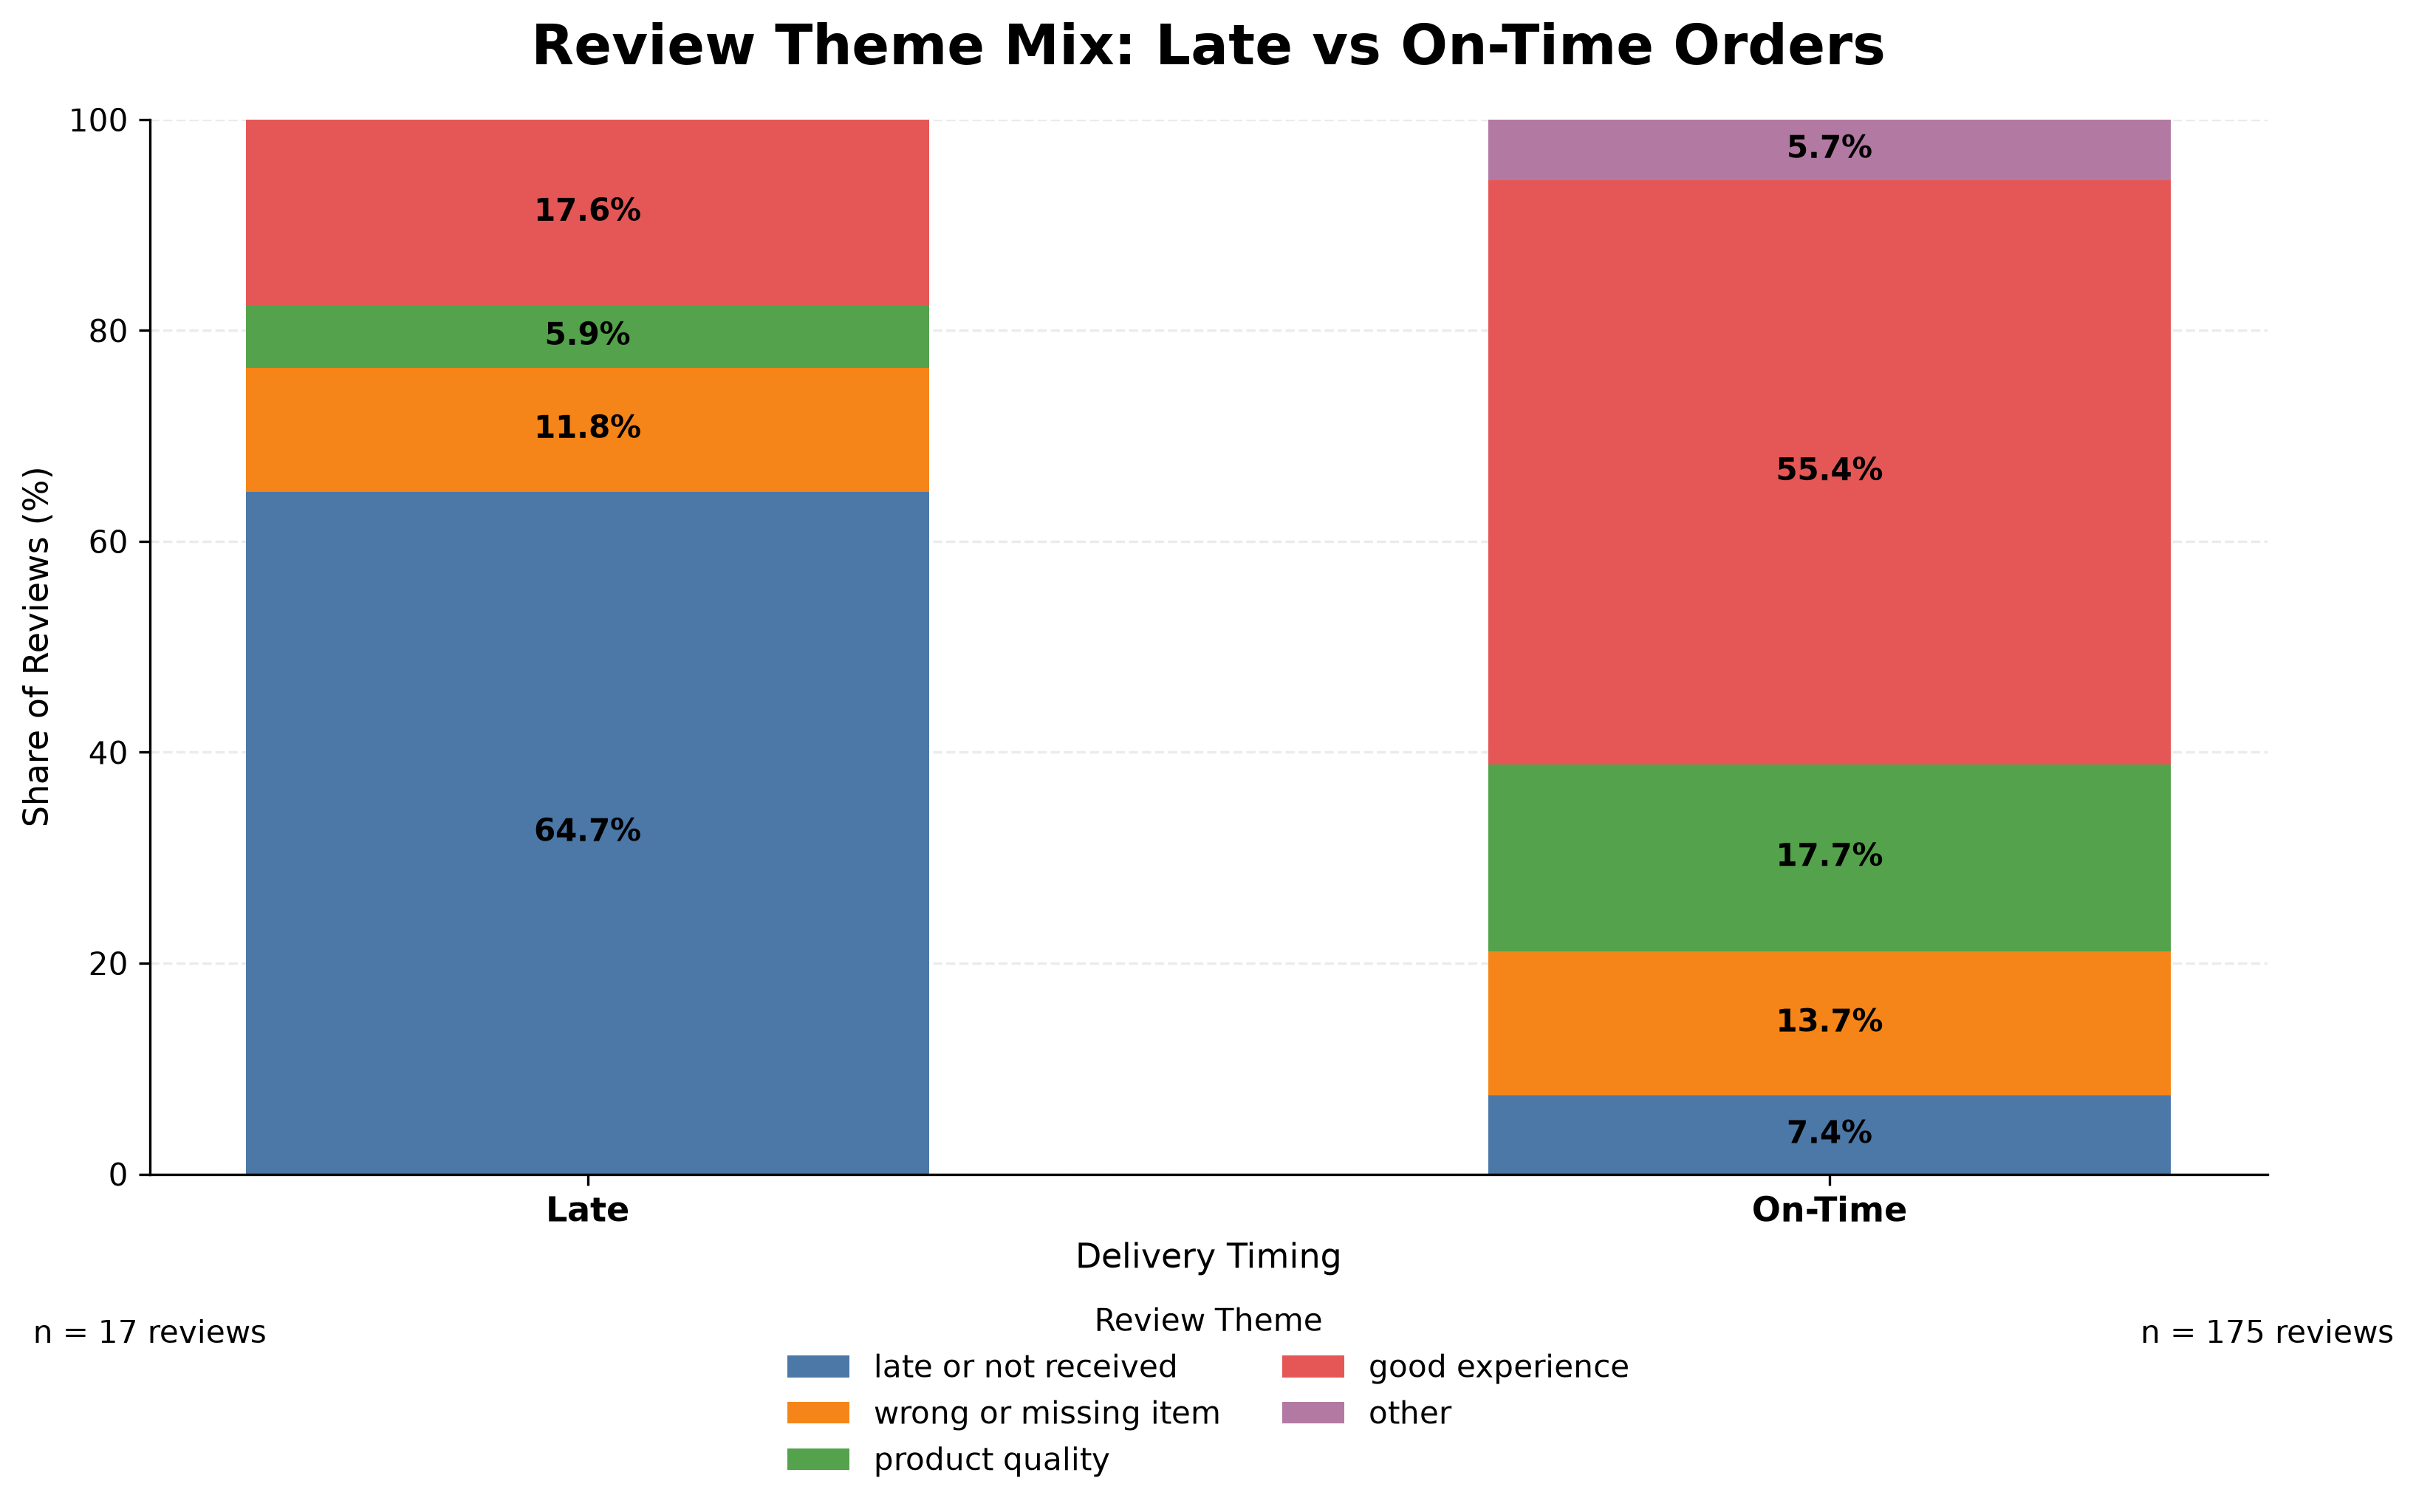

Source data for this figure (header and first rows):
theme, late_percentage, on_time_percentage
late or not received, 64.71, 7.43
wrong or missing item, 11.76, 13.71
product quality, 5.88, 17.71
good experience, 17.65, 55.43
other, 0.0, 5.71
